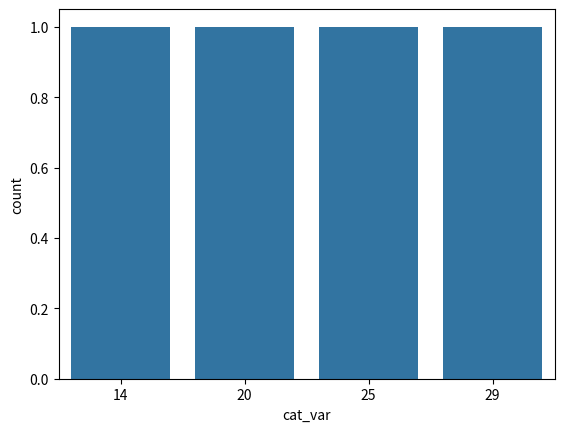

Write Python code to recreate this figure.
import numpy as np
import pandas as pd
import matplotlib.pyplot as plt
import seaborn as sb

df = pd.DataFrame(data = [{"cat_var" : 20}, {"cat_var" : 25}, {"cat_var" : 29}, {"cat_var" : 14}])
print(df)

sb.countplot(data = df, x = "cat_var")
